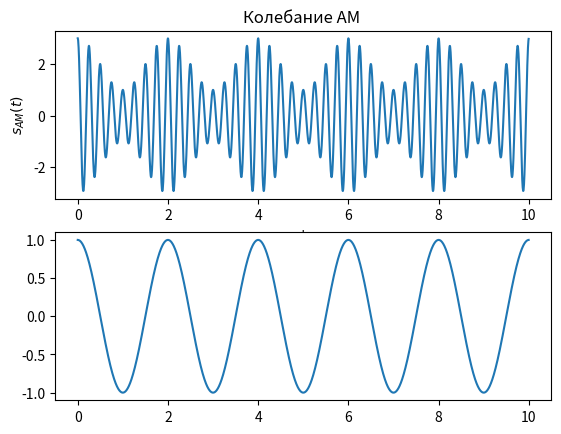
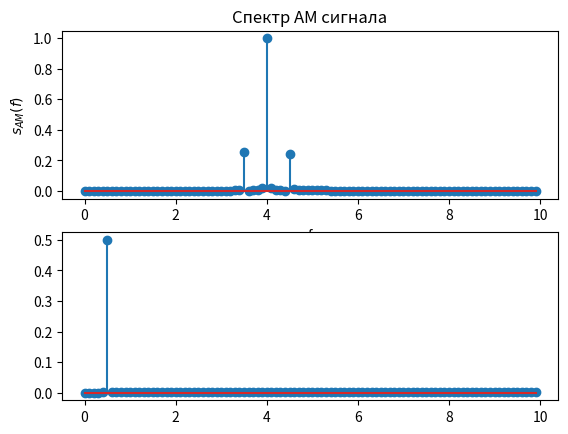
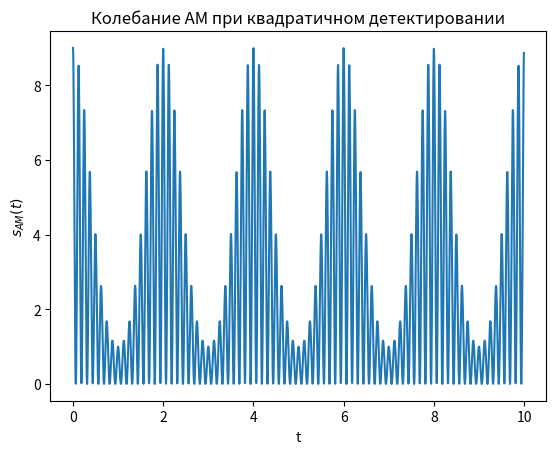
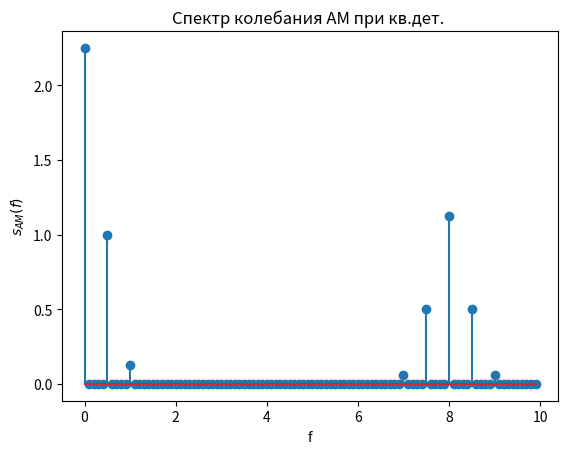
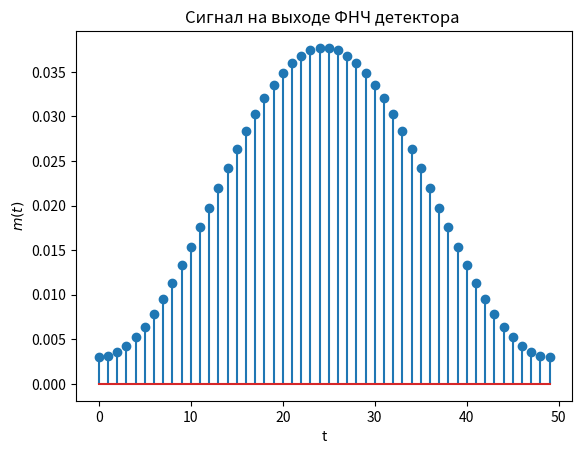
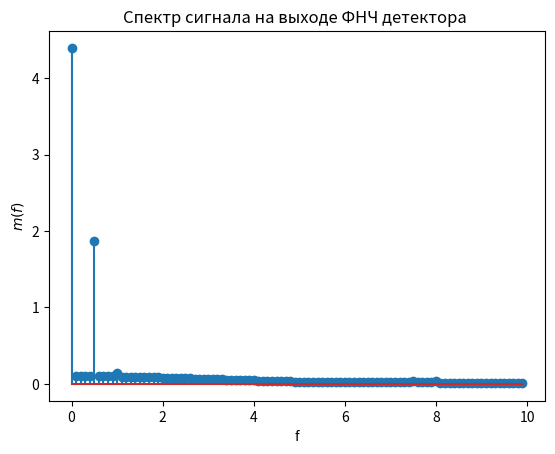

Source code (Python) for these figures, in order:
from scipy.fftpack import fft, ifft,  fftshift, ifftshift
from scipy import signal
from scipy.signal import kaiserord, lfilter, firwin, freqz
import numpy as np
import matplotlib.pyplot as plt
 
Ns = 2048 # количество дискретных отсчетов сигнала
Tmax = 10 # временной интервал формирования сигнала
dt=Tmax/(Ns-1)  # интервал дискретизации
fs = 1/dt #частота дисктеризации 
t=np.arange(0, 10,1/fs) 

Ac = 2   #амплитуда несущего колебания
fc = 4  #частота несущего колебания
wc = 2*np.pi*fc
xc = np.cos(wc*t) # Несущее колебание f=4

Am = 1 #амплитуда НЧ колебания
fm = 0.5  # Частота НЧ несущего колебания
wm = 2*np.pi*fm # модулирующий НЧ сигнал f=0.5
xm = np.cos(wm*t)

mu = Am/Ac #коэффициент модуляции
 
sam = Ac*(1+mu*xm)*xc # АМ сигнал 

plt.figure(1)
plt.subplot(2,1,1)
plt.plot(t,sam)
plt.title('Колебание АМ ')
plt.xlabel('t')
plt.ylabel('$s_{AM}(t)$')
plt.subplot(2,1,2)
plt.plot(t,xm)




N=2048 # количество точек ДПФ
X = fft(sam,N)/N # вычисление ДПФ и нормирование на N
plt.figure(2)
plt.subplot(2,1,1)
kf = np.arange(0, N)*fs/N
plt.stem(kf[0:100 ]   ,abs(X[0:100 ] )) 
plt.title('Спектр АМ сигнала')
plt.xlabel('f')
plt.ylabel('$s_{AM}(f)$') 
plt.subplot(2,1,2)
X1 = fft(xm,N)/N 
plt.stem(kf[0:100 ]   ,abs(X1[0:100 ] )) 

plt.show()

s_d = sam**2 # квадратичный детектор, возводим принятое колебание в 2
plt.figure(3)
plt.plot(t,s_d)
plt.title('Колебание АМ при квадратичном детектировании')
plt.xlabel('t')
plt.ylabel('$s_{AM}(t)$') 



Xd = fft(s_d)/N # вычисление ДПФ и нормирование на N
plt.figure(4)
kf = np.arange(0, N)*fs/N
plt.stem(kf[0:100 ]   ,abs(Xd[0:100 ]  )) # спектр сигнала после возведения в 2
plt.title('Спектр колебания АМ при кв.дет. ')
plt.xlabel('f')
plt.ylabel('$s_{AM}(f)$') 


n=50
fn =   fm/fs
taps=signal.firwin(n,fn) # вычисляем ИХ ФНЧ с нормированной частотой 
d=2*signal.lfilter(taps,1.0,s_d) # сигнал на выходе ФНЧ (выход детектора)
plt.figure(5)
#plt.plot(t,d)
plt.stem(taps)
plt.title('Сигнал на выходе ФНЧ детектора ')
plt.xlabel('t')
plt.ylabel('$m(t)$') 


Xdd = fft(d)/N # вычисление ДПФ и нормирование на N
plt.figure(6)
kf = np.arange(0, N)*fs/N
plt.stem(kf[0:100]  ,abs(Xdd[0:100] )) 
plt.title('Спектр сигнала на выходе ФНЧ детектора ')
plt.xlabel('f')
plt.ylabel('$m(f)$') 
plt.show()

